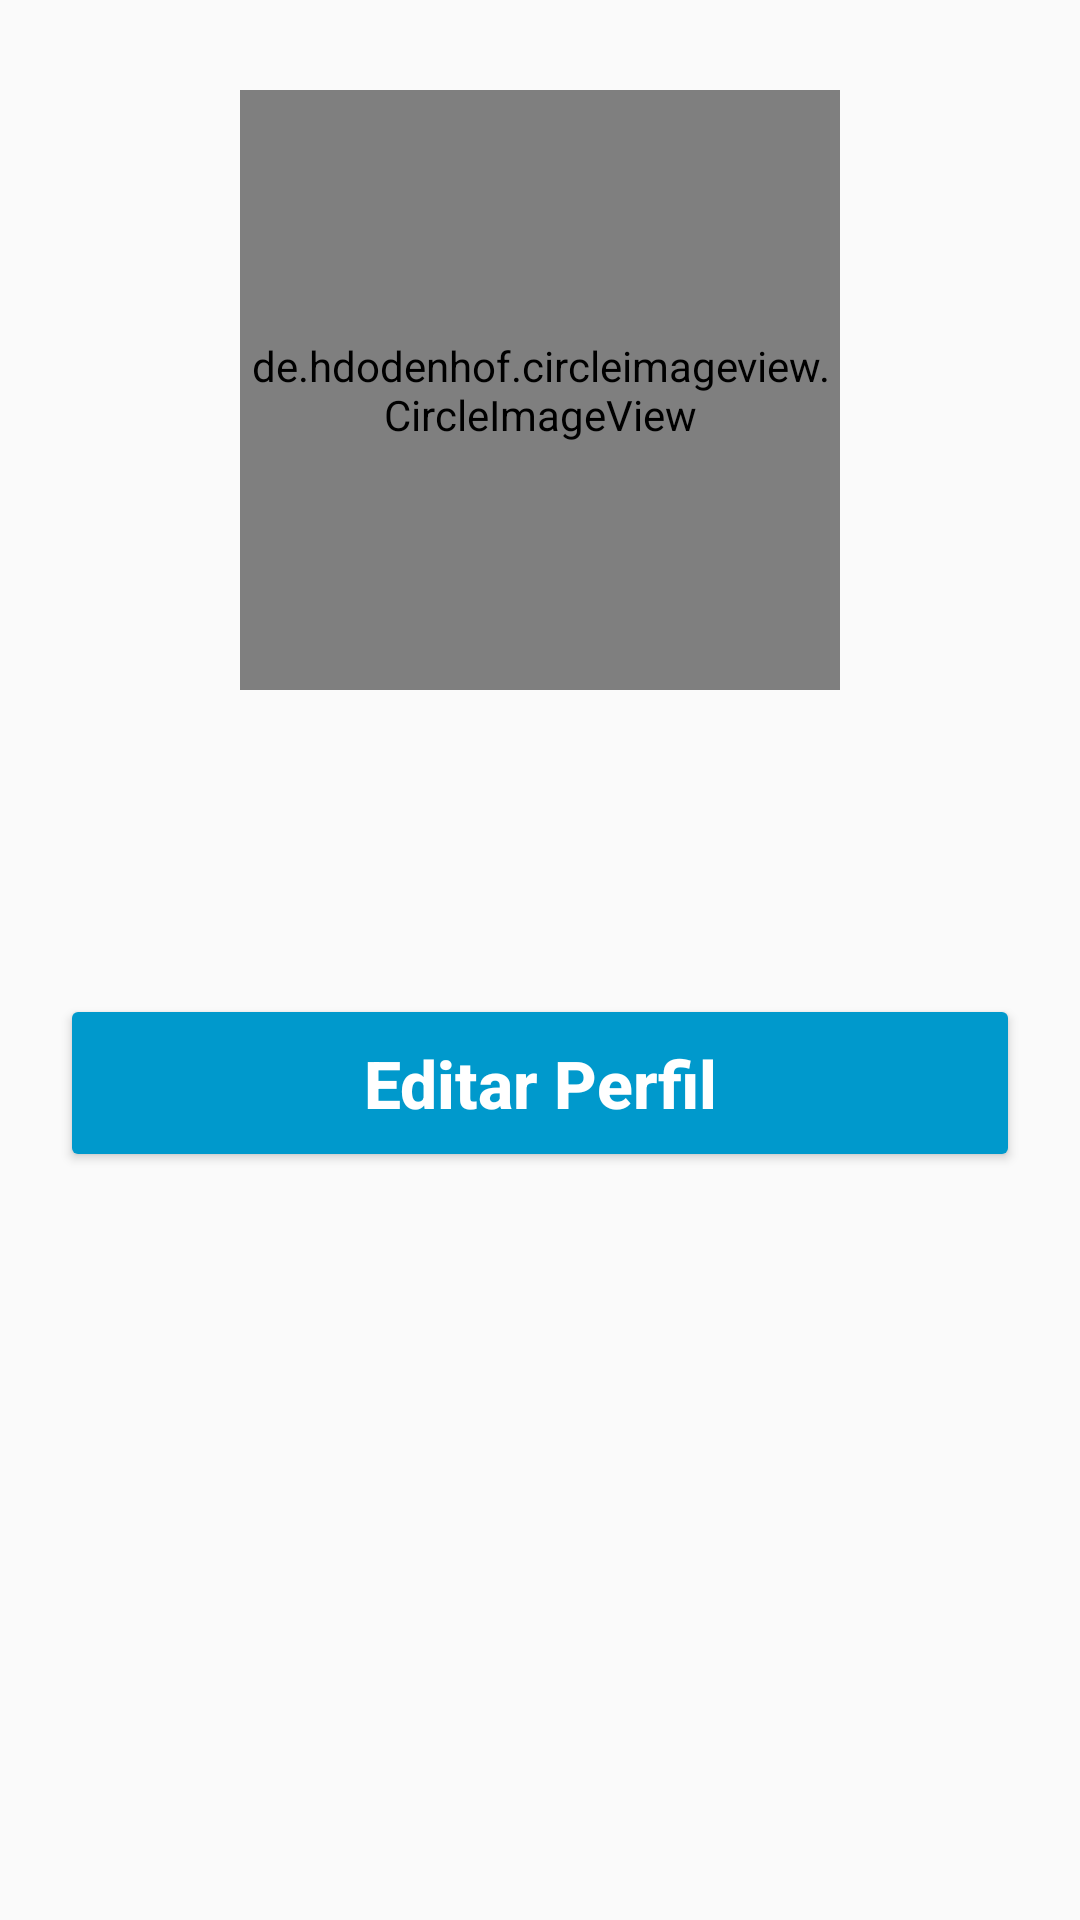

Reconstruct the res/layout file that produces this screen, plus the resources it refers to.
<!-- AndroidManifest.xml: application theme Theme.AppDelivery -->
<!-- res/layout/activity_perfil_usuario.xml -->
<?xml version="1.0" encoding="utf-8"?>
<androidx.core.widget.NestedScrollView
    xmlns:android="http://schemas.android.com/apk/res/android"
    android:layout_width="match_parent"
    android:layout_height="match_parent"
    android:fillViewport="true">

<LinearLayout
    xmlns:app="http://schemas.android.com/apk/res-auto"
    xmlns:tools="http://schemas.android.com/tools"
    android:id="@+id/main"
    android:layout_width="match_parent"
    android:layout_height="match_parent"
    android:orientation="vertical"
    tools:context=".PerfilUsuario">
    
    <de.hdodenhof.circleimageview.CircleImageView
        android:id="@+id/foto_perfil"
        android:layout_width="200dp"
        android:layout_height="200dp"
        android:src="@color/black"
        android:layout_gravity="center"
        android:layout_marginTop="30dp"
        />

    <TextView
        android:id="@+id/nome_usuario"
        android:layout_width="wrap_content"
        android:layout_height="wrap_content"
        android:text=""
        android:textSize="20sp"
        android:textStyle="bold"
        android:textColor="@color/black"
        android:layout_gravity="center"
        android:layout_marginTop="20dp"
        />

    <TextView
        android:id="@+id/email_usuario"
        android:layout_width="wrap_content"
        android:layout_height="wrap_content"
        android:text=""
        android:textSize="18sp"
        android:layout_gravity="center"
        android:layout_marginTop="10dp"
        />

    <Button
        android:id="@+id/bt_editar_perfil"
        android:layout_width="match_parent"
        android:layout_height="wrap_content"
        android:text="Editar Perfil"
        android:textColor="@color/white"
        android:textSize="22sp"
        android:textStyle="bold"
        android:textAllCaps="false"
        android:backgroundTint="@android:color/holo_blue_dark"
        android:padding="15dp"
        android:layout_margin="20dp"
        />

</LinearLayout>
</androidx.core.widget.NestedScrollView>
<!-- resources referenced by this layout -->
<resources>
  <color name="black">#000000</color>
  <color name="white">#FFFFFFFF</color>
  <style name="Theme.AppDelivery" parent="Base.Theme.AppDelivery" />
  <style name="Base.Theme.AppDelivery" parent="Theme.AppCompat.Light.DarkActionBar">
          
       <item name="colorPrimary">@color/red</item>
       <item name="android:statusBarColor">@color/dark_red</item>
      </style>
  <color name="red">#ff0000</color>
  <color name="dark_red">#cc0000</color>
</resources>
